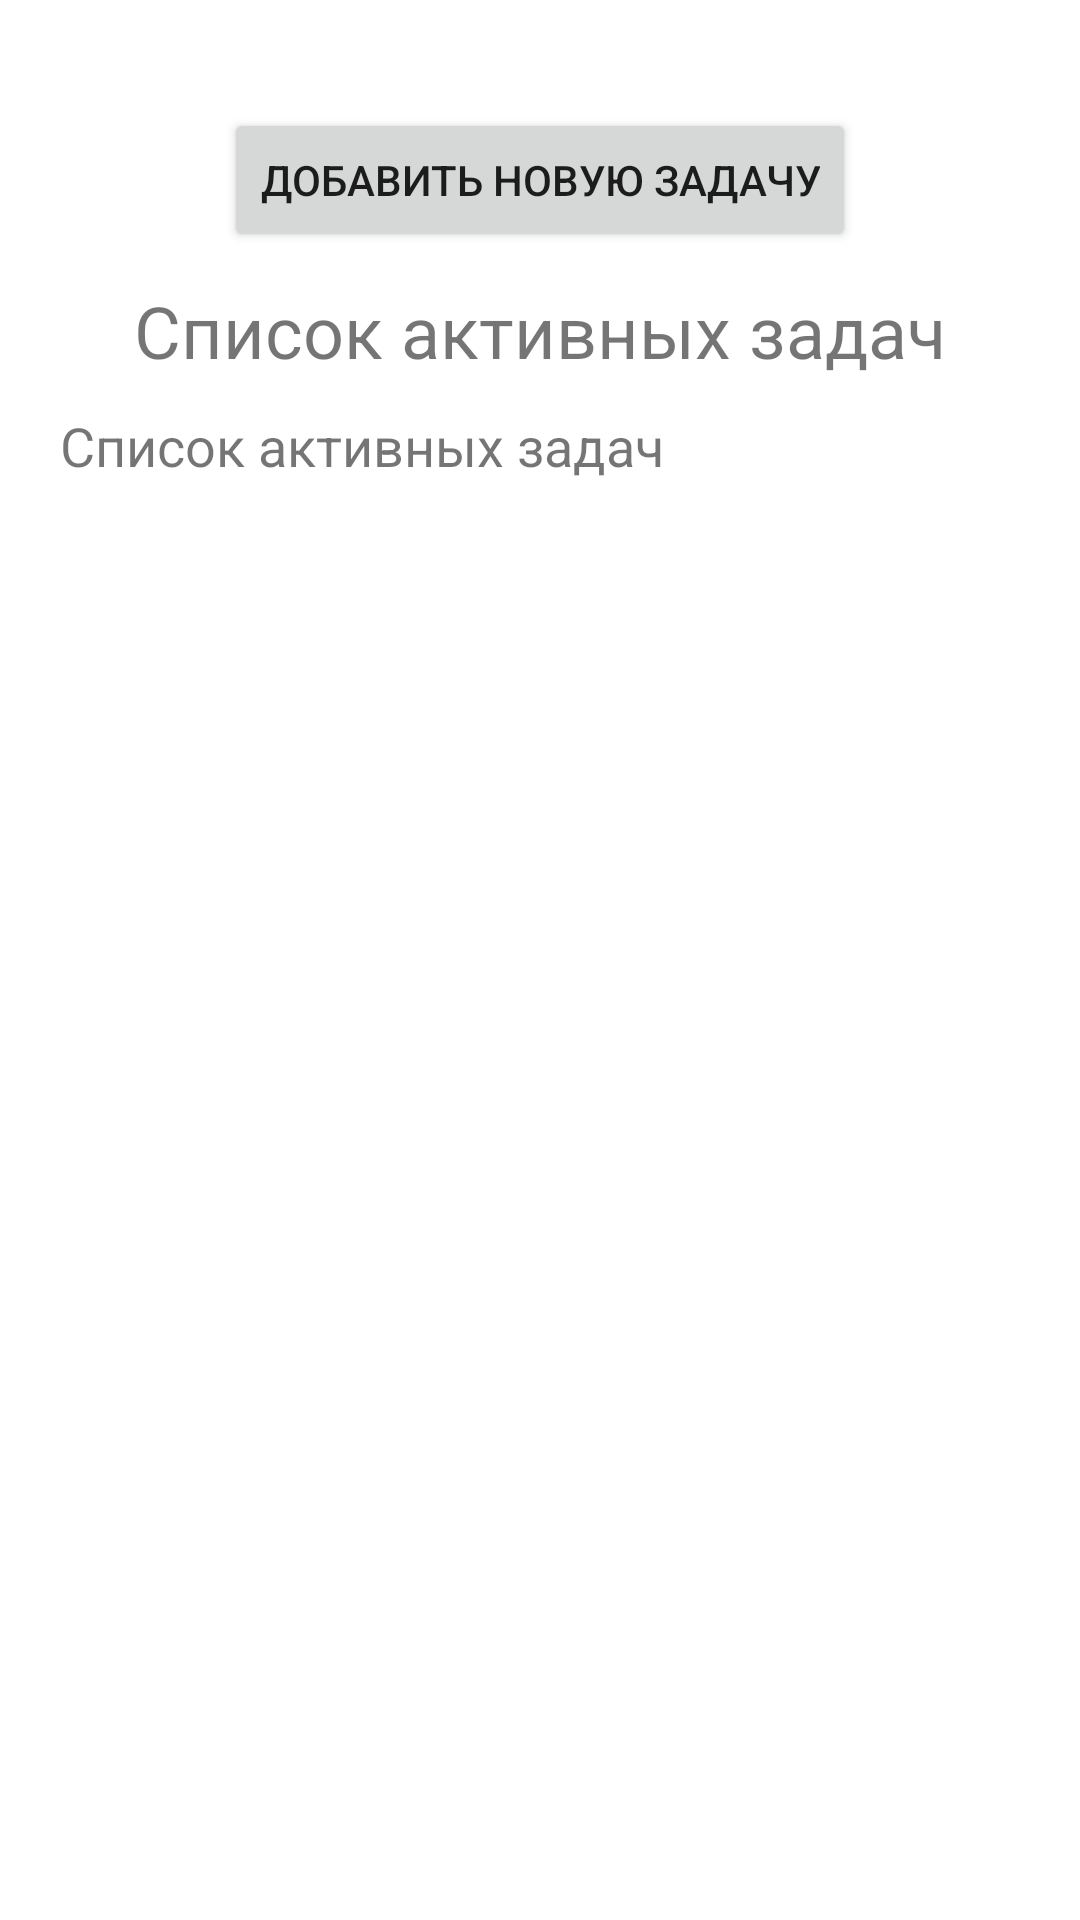

Produce the Android XML layout that renders to this screen, including the resource entries it uses.
<!-- AndroidManifest.xml: application theme Theme.TaskMaster -->
<!-- res/layout/fragment_active_tasks.xml -->
<?xml version="1.0" encoding="utf-8"?>
<LinearLayout xmlns:android="http://schemas.android.com/apk/res/android"
    android:layout_width="match_parent"
    android:layout_height="match_parent"
    android:orientation="vertical"
    android:padding="20dp">

    <Button
        android:id="@+id/add_task_button"
        android:layout_width="wrap_content"
        android:layout_height="wrap_content"
        android:layout_gravity="center_horizontal"
        android:layout_marginTop="16dp"
        android:text="@string/add_new_task" />

    <TextView
        android:id="@+id/text_view_below_button"
        android:layout_width="wrap_content"
        android:layout_height="wrap_content"
        android:layout_gravity="center_horizontal"
        android:layout_marginTop="10dp"
        android:text="Список активных задач"
        android:textSize="24dp" />

    <TextView
        android:id="@+id/activity_tasks"
        android:layout_width="match_parent"
        android:layout_height="wrap_content"
        android:layout_marginTop="10dp"
        android:text="Список активных задач"
        android:textSize="18dp" />

</LinearLayout>
<!-- resources referenced by this layout -->
<resources>
  <string name="add_new_task">Добавить новую задачу</string>
  <style name="Theme.TaskMaster" parent="Theme.MaterialComponents.DayNight.DarkActionBar">
          
          <item name="colorPrimary">@color/nord_10</item>
          <item name="colorPrimaryVariant">@color/nord_9</item>
          <item name="colorOnPrimary">@color/nord_6</item>
          
          <item name="colorSecondary">@color/nord_8</item>
          <item name="colorSecondaryVariant">@color/nord_7</item>
          <item name="colorOnSecondary">@color/nord_0</item>
          
          <item name="android:statusBarColor">?attr/colorPrimaryVariant</item>
          
      </style>
  <color name="nord_10">#5E81AC</color>
  <color name="nord_9">#81A1C1</color>
  <color name="nord_6">#ECEFF4</color>
  <color name="nord_8">#88C0D0</color>
  <color name="nord_7">#8FBCBB</color>
  <color name="nord_0">#2E3440</color>
</resources>
